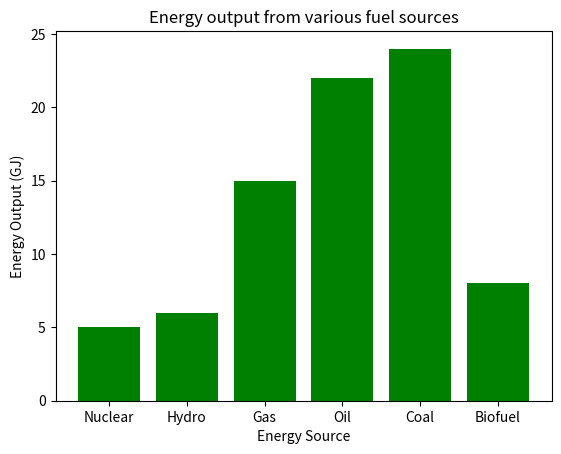
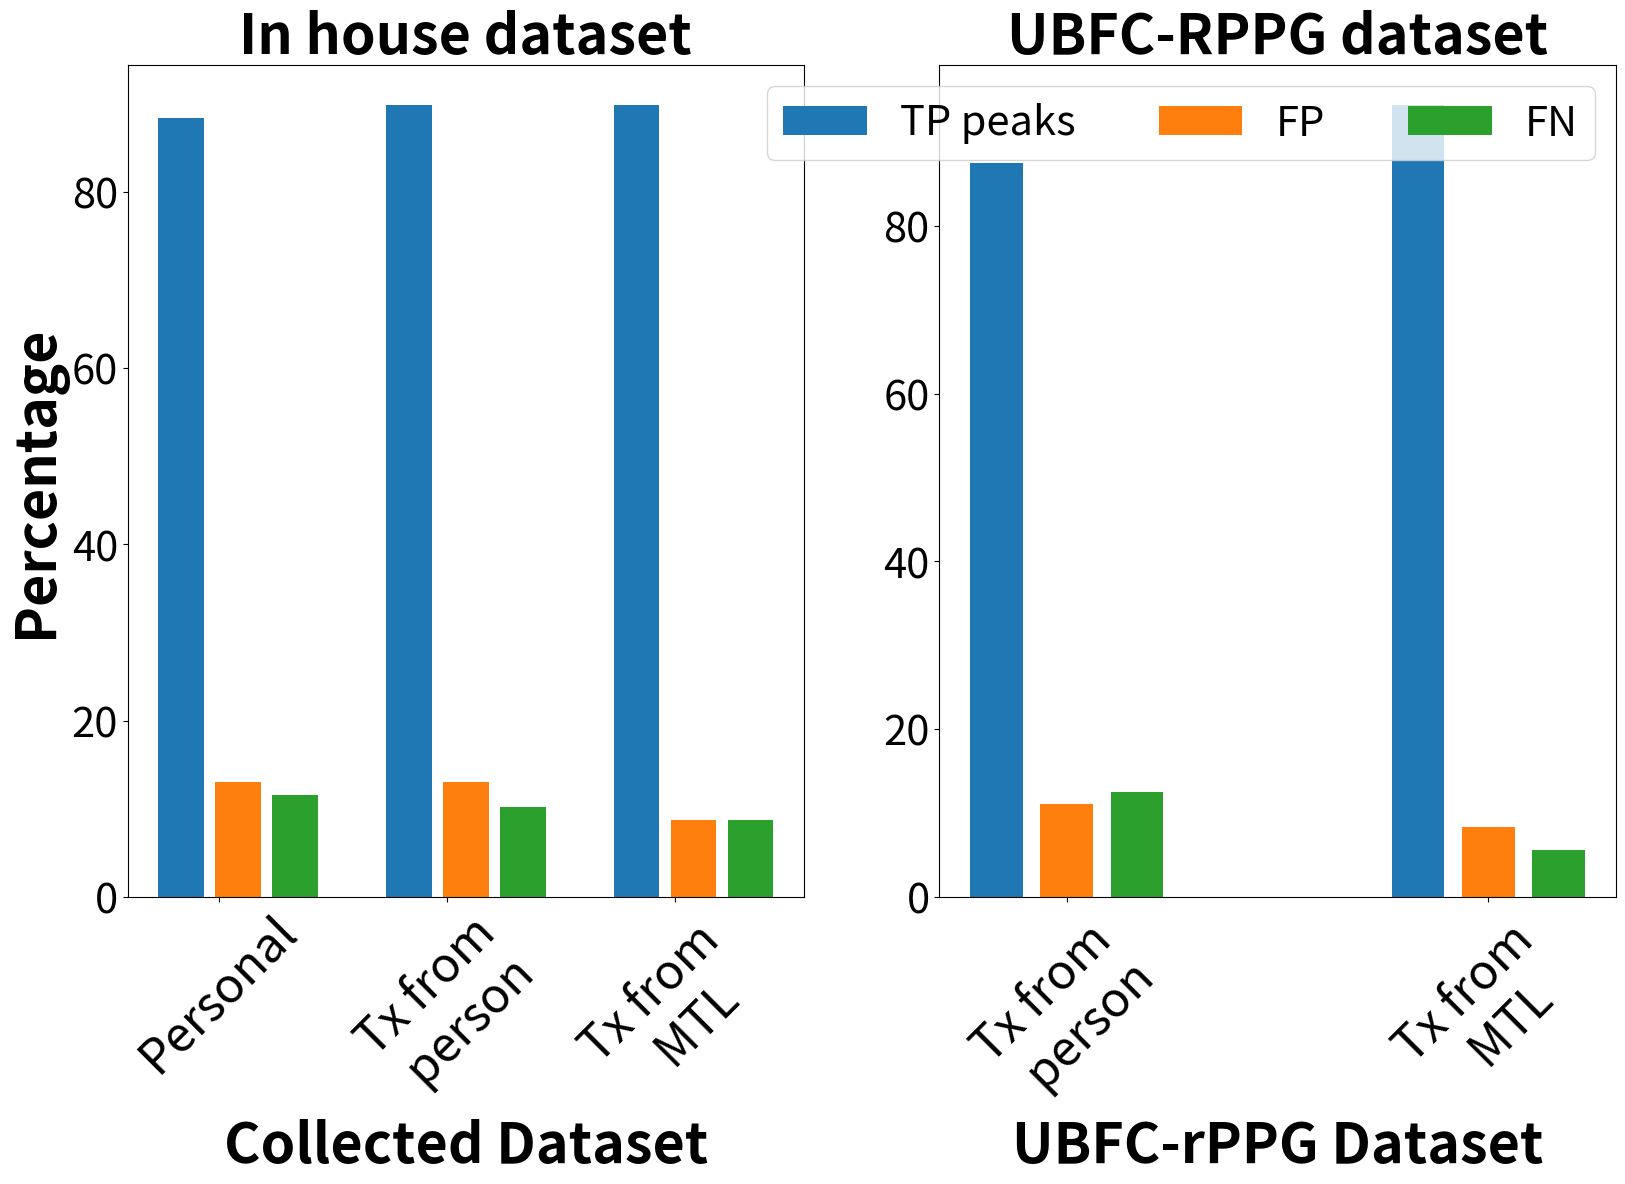
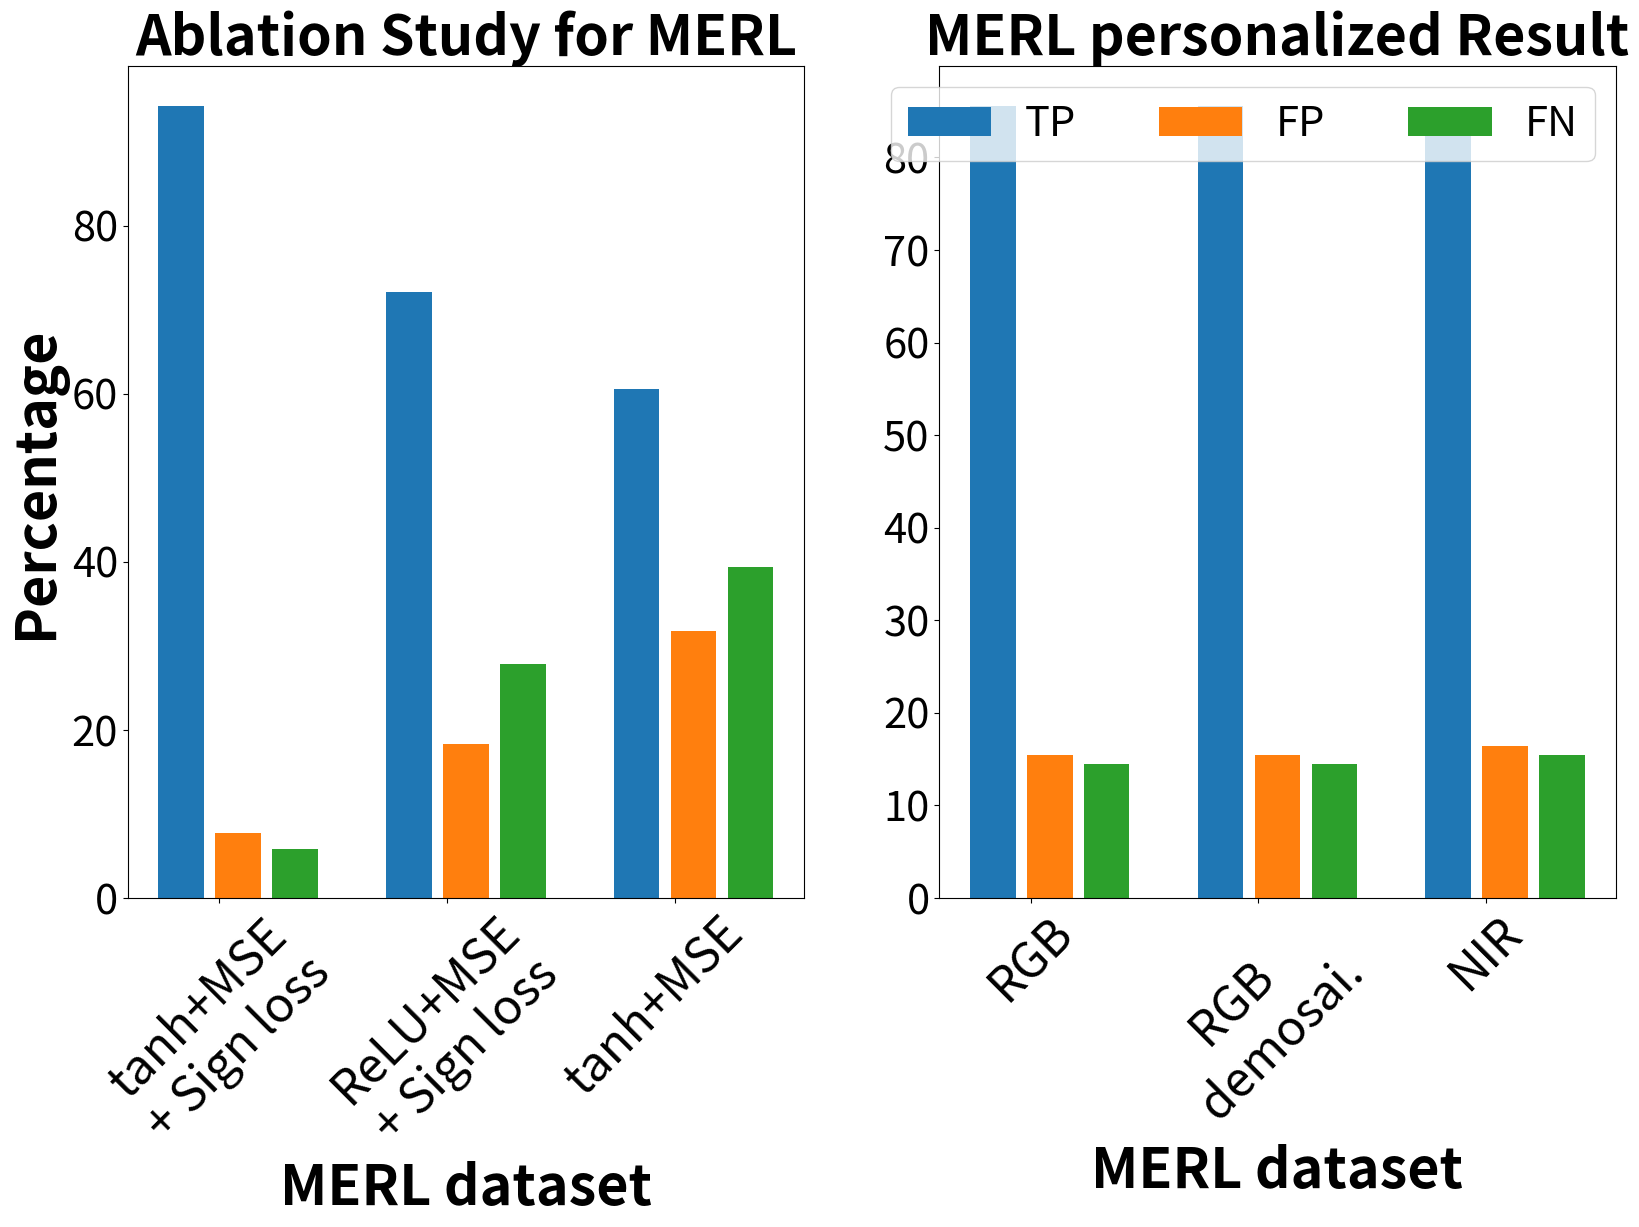
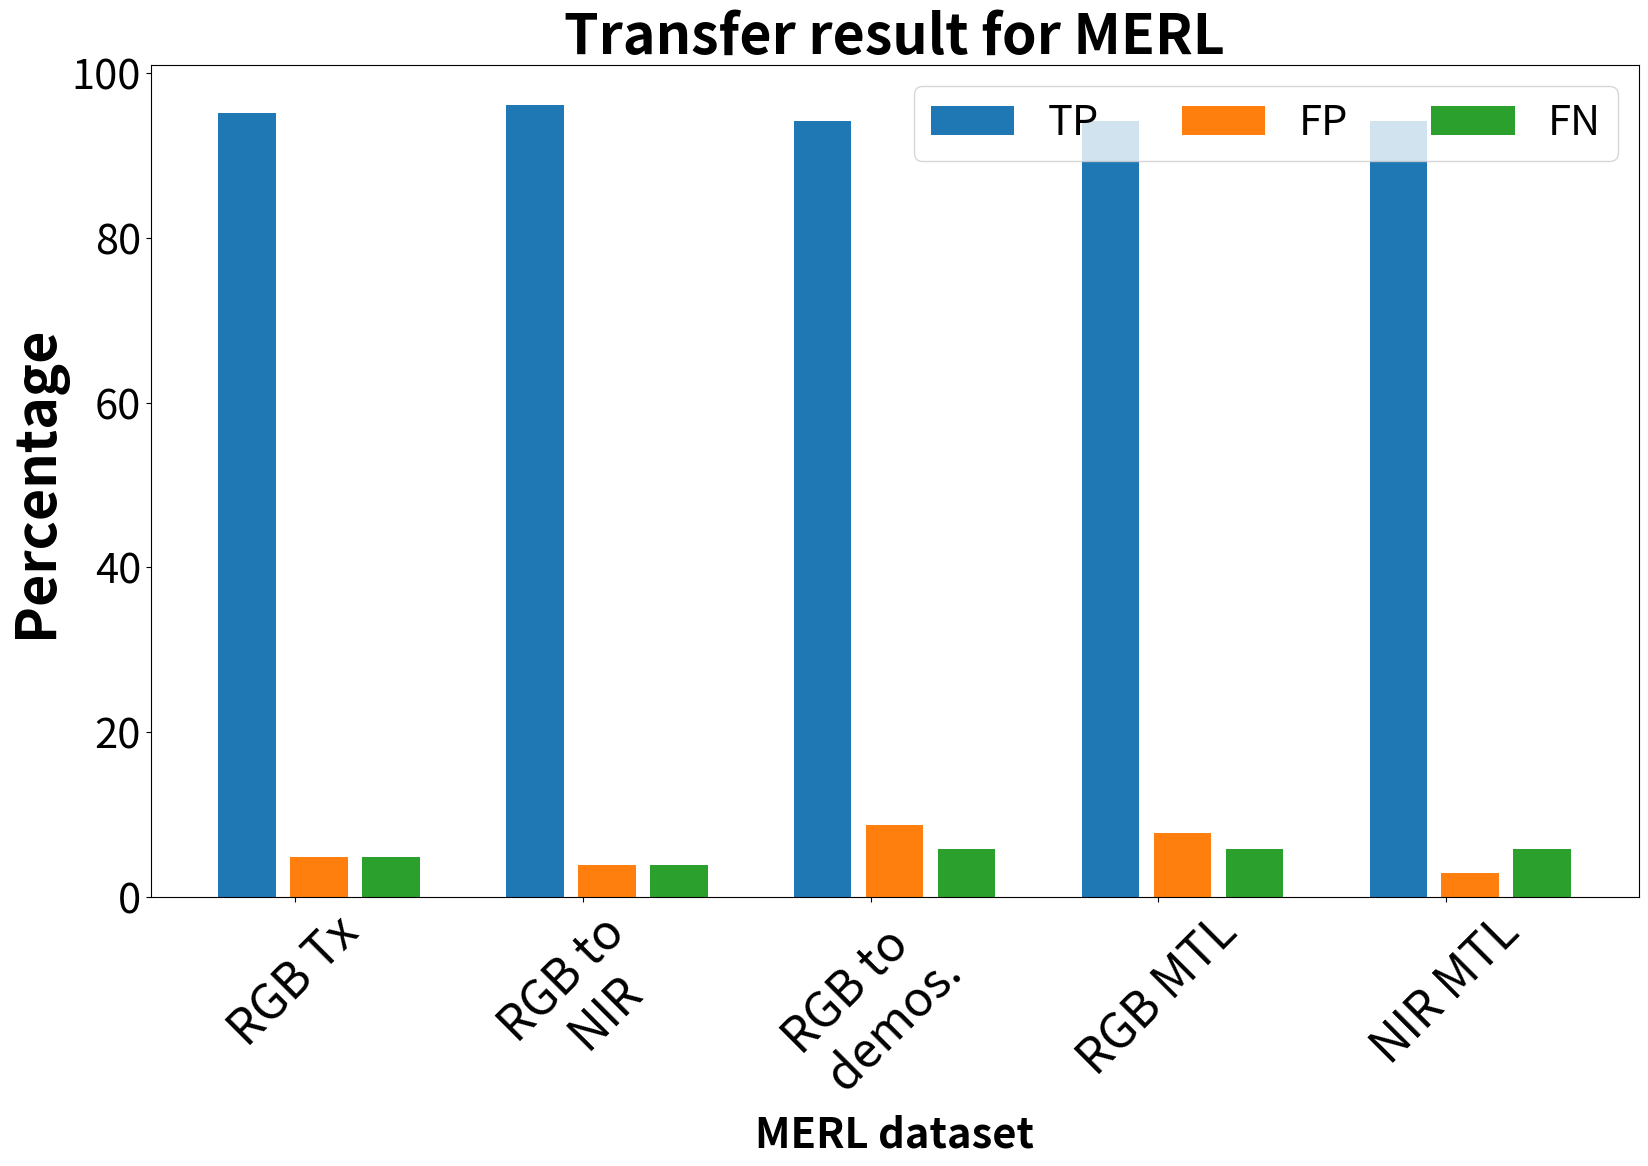

The matplotlib source for these figures, in order:
#!/usr/bin/env python3
# -*- coding: utf-8 -*-
"""
Created on Tue Aug  4 00:54:21 2020

[redacted]
"""
import matplotlib.pyplot as plt
import matplotlib
matplotlib.use('PS')

# plt.style.use('ggplot')


#%%

x = ['Nuclear', 'Hydro', 'Gas', 'Oil', 'Coal', 'Biofuel']
energy = [5, 6, 15, 22, 24, 8]

x_pos = [i for i, _ in enumerate(x)]

plt.bar(x_pos, energy, color='green')
plt.xlabel("Energy Source")
plt.ylabel("Energy Output (GJ)")
plt.title("Energy output from various fuel sources")

plt.xticks(x_pos, x)

plt.show()

#%%



import numpy as np

N = 3
tot_peak = [69, 69, 69]
TP = np.array([61, 62, 62])/69*100
FP = np.array([9, 9, 6])/69*100
FN = np.array([8, 7, 6])/69*100

fig = plt.figure(figsize=(19.20,10.80))


ax4 = fig.add_subplot(121)

ind = np.arange(N) 
width = 0.5      
plt.bar(ind, TP, width/2.5)
plt.bar(ind + width/2, FP, width/2.5)
plt.bar(ind + 2*width/2, FN, width/2.5)

plt.yticks(fontsize=30)
plt.ylabel('Percentage', fontweight="bold", fontsize=40)
plt.title('In house dataset',fontsize=40, fontweight="bold")

plt.xlabel("Collected Dataset", fontsize=40, fontweight="bold")

xlabels = ('Personal', 'Tx from\n person', 'Tx from \n MTL')

plt.xticks(ind + width/3, xlabels, fontsize=40)
ax4.set_xticklabels(xlabels, rotation=45, fontsize=35)

# plt.legend(loc='best', ncol=3, fontsize=25)
# plt.show()

N = 2
tot_peak = (72,72)
TP = np.array([63, 68])/72*100
FP = np.array([8, 6])/72*100
FN = np.array([9, 4])/72*100

ax2 = fig.add_subplot(122)

ind = np.arange(N)      
width = 0.5    
plt.bar(ind, TP, width/4, label='TP peaks')
plt.bar(ind + width/3, FP, width/4, label='FP')
plt.bar(ind + 2*width/3, FN, width/4, label='FN')

plt.yticks(fontsize=30)

# plt.ylabel('Scores')
plt.title('UBFC-RPPG dataset', fontsize=40, fontweight="bold")

plt.xlabel("UBFC-rPPG Dataset", fontsize=40, fontweight="bold")


xlabels = ( 'Tx from \n person', 'Tx from \n MTL')

plt.xticks(ind + width/3, xlabels)
ax2.set_xticklabels(xlabels, rotation=45, fontsize=35)

plt.legend(loc='best', ncol=3, fontsize=30)

plt.savefig('bar_chart_sample1.eps', format = 'eps', dpi= 500, bbox_inches="tight")

plt.show()



#%%





fig = plt.figure(figsize=(19.20,10.80))
ax1 = fig.add_subplot(121)

N = 3
tot_peak = [104, 104, 104]
TP = np.array([98, 75, 63])/104*100
FP = np.array([8, 19, 33])/104*100
FN = np.array([6, 29, 41])/104*100

ind = np.arange(N) 
width = 0.5      
plt.bar(ind, TP, width/2.5)
plt.bar(ind + width/2, FP, width/2.5)
plt.bar(ind + 2*width/2, FN, width/2.5)

plt.yticks(fontsize=30)
plt.ylabel('Percentage', fontweight="bold", fontsize=40)
plt.title('Ablation Study for MERL',fontsize=40, fontweight="bold")

plt.xlabel("MERL dataset", fontsize=40, fontweight="bold")

xlabels = ('tanh+MSE\n+ Sign loss', 'ReLU+MSE\n+ Sign loss', 'tanh+MSE\n')

plt.xticks(ind + width/3, xlabels, fontsize=40)
ax1.set_xticklabels(xlabels, rotation=45, fontsize=35)

ax1 = fig.add_subplot(122)

N = 3
tot_peak = [201, 201, 201]
TP = np.array([172, 172, 170])/201*100
FP = np.array([31, 31, 33])/201*100
FN = np.array([29, 29, 31])/201*100

ind = np.arange(N) 
width = 0.5      
plt.bar(ind, TP, width/2.5, label = "TP")
plt.bar(ind + width/2, FP, width/2.5, label = "FP")
plt.bar(ind + 2*width/2, FN, width/2.5, label = "FN")
plt.yticks(fontsize=30)

# plt.ylabel('Percentage', fontweight="bold", fontsize=30)
plt.title('MERL personalized Result',fontsize=40, fontweight="bold")

plt.xlabel("MERL dataset", fontsize=40, fontweight="bold")

xlabels = ('RGB', 'RGB \n demosai.', 'NIR')

plt.xticks(ind + width/3, xlabels, fontsize=40)
ax1.set_xticklabels(xlabels, rotation=45, fontsize=35)

plt.legend(loc='best', ncol=3, fontsize=30)

plt.savefig('bar_chart_sample2.eps', format = 'eps', dpi= 500, bbox_inches="tight")

plt.show()




#%%


N = 5
tot_peak = [103, 103, 103, 103, 103]
TP = np.array([98, 99, 97, 97, 97])/103*100
FP = np.array([5, 4, 9, 8, 3])/103*100
FN = np.array([5, 4, 6, 6, 6])/103*100

fig = plt.figure(figsize=(19.20,10.80))


ax1 = fig.add_subplot()

ind = np.arange(5) 
width = 0.5      
plt.bar(ind, TP, width/2.5, label = "TP")
plt.bar(ind + width/2, FP, width/2.5, label = "FP")
plt.bar(ind + 2*width/2, FN, width/2.5, label = "FN")

plt.yticks(fontsize=30)
plt.ylabel('Percentage', fontweight="bold", fontsize=40)
plt.title('Transfer result for MERL',fontsize=40, fontweight="bold")

plt.xlabel("MERL dataset", fontsize=30, fontweight="bold")

xlabels = ('RGB Tx', 'RGB to\n NIR', 'RGB to \n demos.', 'RGB MTL', 'NIR MTL')

plt.xticks(ind + width/3, xlabels, fontsize=40)
ax1.set_xticklabels(xlabels, rotation=45, fontsize=35)

plt.legend(loc='best', ncol=3, fontsize=30)

plt.savefig('bar_chart_sample3.eps', bbox_inches="tight", format = 'eps', dpi= 500)
# 
plt.show()

